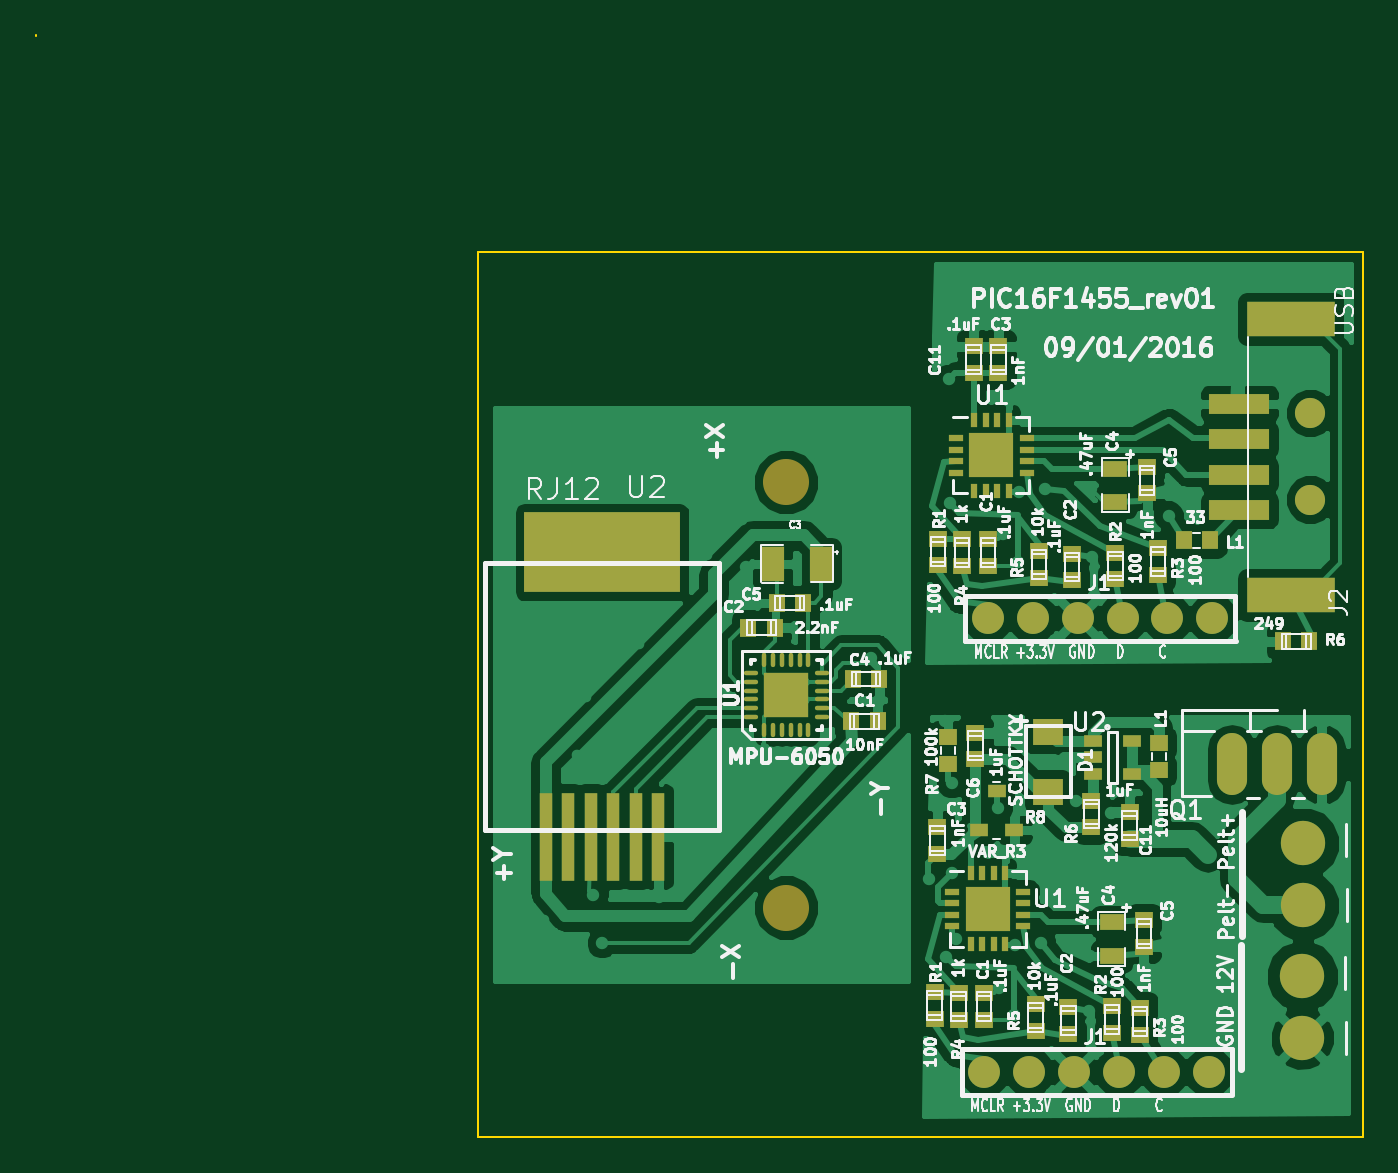
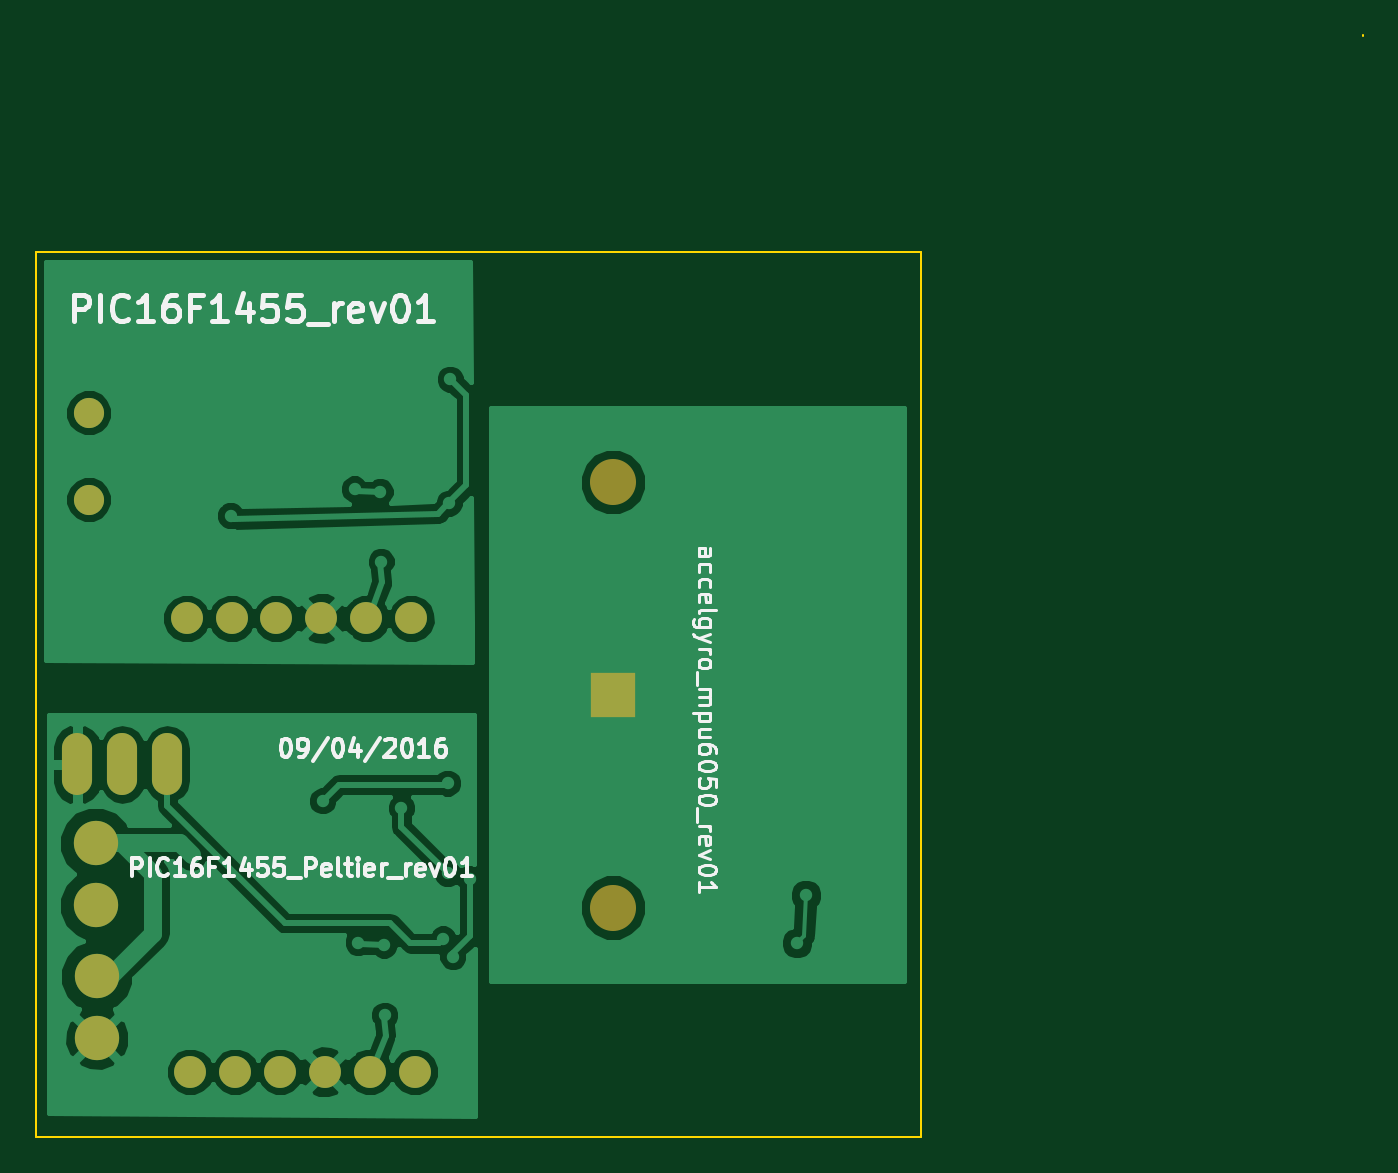
Circuit board: 7 layer files. Board 75.0 x 62.2 mm.
- bottom_copper: PIC16F1455_rev01_5x5-B.Cu.gbl (52512 bytes)
- bottom_mask: PIC16F1455_rev01_5x5-B.Mask.gbs (1081 bytes)
- bottom_silk: PIC16F1455_rev01_5x5-B.SilkS.gbo (20381 bytes)
- top_copper: PIC16F1455_rev01_5x5-F.Cu.gtl (114604 bytes)
- top_mask: PIC16F1455_rev01_5x5-F.Mask.gts (5529 bytes)
- top_silk: PIC16F1455_rev01_5x5-F.SilkS.gto (97128 bytes)
- outline: PIC16F1455_rev01_5x5.gko (582 bytes)

=== bottom_copper: PIC16F1455_rev01_5x5-B.Cu.gbl (52512 bytes, source omitted) ===
=== bottom_mask: PIC16F1455_rev01_5x5-B.Mask.gbs ===
G04 #@! TF.FileFunction,Soldermask,Bot*
%FSLAX46Y46*%
G04 Gerber Fmt 4.6, Leading zero omitted, Abs format (unit mm)*
G04 Created by KiCad (PCBNEW 4.0.3+e1-6302~38~ubuntu14.04.1-stable) date Sun Sep  4 16:46:07 2016*
%MOMM*%
%LPD*%
G01*
G04 APERTURE LIST*
%ADD10C,0.150000*%
%ADD11C,1.700000*%
%ADD12C,1.800000*%
%ADD13C,2.500000*%
%ADD14O,1.699260X3.500120*%
%ADD15C,2.600000*%
%ADD16R,2.499360X2.499360*%
G04 APERTURE END LIST*
D10*
D11*
X183000000Y-64100000D03*
X183000000Y-69000000D03*
D12*
X174939680Y-75700000D03*
X177479680Y-75700000D03*
X164800000Y-75700000D03*
X167340000Y-75700000D03*
X172409840Y-75700000D03*
X169869840Y-75700000D03*
D13*
X182550000Y-95899940D03*
X182550000Y-99400060D03*
X182600000Y-88399940D03*
X182600000Y-91900060D03*
D14*
X181100000Y-83950000D03*
X178560000Y-83950000D03*
X183640000Y-83950000D03*
D12*
X174739680Y-101300000D03*
X177279680Y-101300000D03*
X164600000Y-101300000D03*
X167140000Y-101300000D03*
X172209840Y-101300000D03*
X169669840Y-101300000D03*
D15*
X153425000Y-92025000D03*
X153425000Y-68025000D03*
D16*
X153425000Y-80025000D03*
M02*

=== bottom_silk: PIC16F1455_rev01_5x5-B.SilkS.gbo (20381 bytes, source omitted) ===
=== top_copper: PIC16F1455_rev01_5x5-F.Cu.gtl (114604 bytes, source omitted) ===
=== top_mask: PIC16F1455_rev01_5x5-F.Mask.gts ===
G04 #@! TF.FileFunction,Soldermask,Top*
%FSLAX46Y46*%
G04 Gerber Fmt 4.6, Leading zero omitted, Abs format (unit mm)*
G04 Created by KiCad (PCBNEW 4.0.3+e1-6302~38~ubuntu14.04.1-stable) date Sun Sep  4 16:46:07 2016*
%MOMM*%
%LPD*%
G01*
G04 APERTURE LIST*
%ADD10C,0.150000*%
%ADD11R,5.000000X2.000000*%
%ADD12C,1.700000*%
%ADD13R,3.390000X1.120000*%
%ADD14R,1.000760X0.899160*%
%ADD15C,1.800000*%
%ADD16R,0.899160X1.000760*%
%ADD17R,1.397000X0.889000*%
%ADD18R,0.800000X0.350000*%
%ADD19R,0.350000X0.800000*%
%ADD20R,1.250000X1.250000*%
%ADD21C,2.500000*%
%ADD22O,1.699260X3.500120*%
%ADD23R,1.000000X0.700000*%
%ADD24R,1.060000X0.650000*%
%ADD25R,1.680000X1.520000*%
%ADD26R,0.760000X5.000000*%
%ADD27R,8.800000X4.500000*%
%ADD28C,2.600000*%
%ADD29R,1.250000X2.000000*%
%ADD30R,2.499360X2.499360*%
%ADD31O,0.248920X0.800100*%
%ADD32O,0.800100X0.248920*%
G04 APERTURE END LIST*
D10*
D11*
X181900000Y-58800000D03*
X181900000Y-74400000D03*
D12*
X183000000Y-64100000D03*
D13*
X179000000Y-63600000D03*
X179000000Y-69600000D03*
X179000000Y-67600000D03*
X179000000Y-65600000D03*
D12*
X183000000Y-69000000D03*
D14*
X164800000Y-71248160D03*
X164800000Y-72751840D03*
X169550000Y-72048160D03*
X169550000Y-73551840D03*
X165400000Y-60348160D03*
X165400000Y-61851840D03*
X173800000Y-68651840D03*
X173800000Y-67148160D03*
X164000000Y-60348160D03*
X164000000Y-61851840D03*
D15*
X174939680Y-75700000D03*
X177479680Y-75700000D03*
X164800000Y-75700000D03*
X167340000Y-75700000D03*
X172409840Y-75700000D03*
X169869840Y-75700000D03*
D14*
X162000000Y-72701840D03*
X162000000Y-71198160D03*
X172000000Y-73501840D03*
X172000000Y-71998160D03*
X174400000Y-73251840D03*
X174400000Y-71748160D03*
X163350000Y-72751840D03*
X163350000Y-71248160D03*
X167700000Y-73401840D03*
X167700000Y-71898160D03*
D16*
X181448160Y-77000000D03*
X182951840Y-77000000D03*
D17*
X172000000Y-67247500D03*
X172000000Y-69152500D03*
D16*
X175848160Y-71300000D03*
X177351840Y-71300000D03*
D18*
X163000000Y-65525000D03*
X163000000Y-66175000D03*
X163000000Y-66825000D03*
X163000000Y-67475000D03*
D19*
X164025000Y-68500000D03*
X164675000Y-68500000D03*
X165325000Y-68500000D03*
X165975000Y-68500000D03*
D18*
X167000000Y-67475000D03*
X167000000Y-66825000D03*
X167000000Y-66175000D03*
X167000000Y-65525000D03*
D19*
X165975000Y-64500000D03*
X165325000Y-64500000D03*
X164675000Y-64500000D03*
X164025000Y-64500000D03*
D20*
X165625000Y-67125000D03*
X165625000Y-65875000D03*
X164375000Y-67125000D03*
X164375000Y-65875000D03*
D21*
X182550000Y-95899940D03*
X182550000Y-99400060D03*
X182600000Y-88399940D03*
X182600000Y-91900060D03*
D22*
X181100000Y-83950000D03*
X178560000Y-83950000D03*
X183640000Y-83950000D03*
D14*
X164600000Y-96848160D03*
X164600000Y-98351840D03*
X169350000Y-97648160D03*
X169350000Y-99151840D03*
X161950000Y-87498160D03*
X161950000Y-89001840D03*
X173600000Y-94251840D03*
X173600000Y-92748160D03*
X172800000Y-86648160D03*
X172800000Y-88151840D03*
D15*
X174739680Y-101300000D03*
X177279680Y-101300000D03*
X164600000Y-101300000D03*
X167140000Y-101300000D03*
X172209840Y-101300000D03*
X169669840Y-101300000D03*
D14*
X161800000Y-98301840D03*
X161800000Y-96798160D03*
X171800000Y-99101840D03*
X171800000Y-97598160D03*
X173400000Y-99201840D03*
X173400000Y-97698160D03*
X163150000Y-98351840D03*
X163150000Y-96848160D03*
X167500000Y-99001840D03*
X167500000Y-97498160D03*
X170650000Y-85998160D03*
X170650000Y-87501840D03*
D17*
X171800000Y-92847500D03*
X171800000Y-94752500D03*
D14*
X174450000Y-84251840D03*
X174450000Y-82748160D03*
D18*
X162800000Y-91125000D03*
X162800000Y-91775000D03*
X162800000Y-92425000D03*
X162800000Y-93075000D03*
D19*
X163825000Y-94100000D03*
X164475000Y-94100000D03*
X165125000Y-94100000D03*
X165775000Y-94100000D03*
D18*
X166800000Y-93075000D03*
X166800000Y-92425000D03*
X166800000Y-91775000D03*
X166800000Y-91125000D03*
D19*
X165775000Y-90100000D03*
X165125000Y-90100000D03*
X164475000Y-90100000D03*
X163825000Y-90100000D03*
D20*
X165425000Y-92725000D03*
X165425000Y-91475000D03*
X164175000Y-92725000D03*
X164175000Y-91475000D03*
D14*
X164100000Y-82148160D03*
X164100000Y-83651840D03*
X162550000Y-82398160D03*
X162550000Y-83901840D03*
D23*
X166300000Y-87650000D03*
X164300000Y-87650000D03*
X165300000Y-85450000D03*
D24*
X170750000Y-82600000D03*
X170750000Y-83550000D03*
X170750000Y-84500000D03*
X172950000Y-84500000D03*
X172950000Y-82600000D03*
D25*
X168200000Y-82100000D03*
X168200000Y-85500000D03*
D26*
X139850000Y-88025000D03*
X142390000Y-88025000D03*
X144930000Y-88025000D03*
X143660000Y-88025000D03*
X146200000Y-88025000D03*
X141120000Y-88025000D03*
D27*
X143025000Y-71975000D03*
D28*
X153425000Y-92025000D03*
X153425000Y-68025000D03*
D16*
X158576840Y-81525000D03*
X157073160Y-81525000D03*
X152776840Y-76225000D03*
X151273160Y-76225000D03*
X158676840Y-79125000D03*
X157173160Y-79125000D03*
D29*
X155400000Y-72625000D03*
X152650000Y-72625000D03*
D16*
X152873160Y-74825000D03*
X154376840Y-74825000D03*
D30*
X153425000Y-80025000D03*
D31*
X152175320Y-82023980D03*
X152675700Y-82023980D03*
X153176080Y-82023980D03*
X153673920Y-82023980D03*
X154174300Y-82023980D03*
X154674680Y-82023980D03*
D32*
X155423980Y-81274680D03*
X155423980Y-80774300D03*
X155423980Y-80273920D03*
X155423980Y-79776080D03*
X155423980Y-79275700D03*
X155423980Y-78775320D03*
D31*
X154674680Y-78026020D03*
X154174300Y-78026020D03*
X153673920Y-78026020D03*
X153176080Y-78026020D03*
X152675700Y-78026020D03*
X152175320Y-78026020D03*
D32*
X151426020Y-78775320D03*
X151426020Y-79275700D03*
X151426020Y-79776080D03*
X151426020Y-80273920D03*
X151426020Y-80774300D03*
X151426020Y-81274680D03*
M02*

=== top_silk: PIC16F1455_rev01_5x5-F.SilkS.gto (97128 bytes, source omitted) ===
=== outline: PIC16F1455_rev01_5x5.gko ===
G04 #@! TF.FileFunction,Profile,NP*
%FSLAX46Y46*%
G04 Gerber Fmt 4.6, Leading zero omitted, Abs format (unit mm)*
G04 Created by KiCad (PCBNEW 4.0.3+e1-6302~38~ubuntu14.04.1-stable) date Sun Sep  4 16:46:07 2016*
%MOMM*%
%LPD*%
G01*
G04 APERTURE LIST*
%ADD10C,0.150000*%
%ADD11C,0.100000*%
G04 APERTURE END LIST*
D10*
D11*
X186000000Y-55000000D02*
X136000000Y-55000000D01*
X136000000Y-105000000D02*
X186000000Y-105000000D01*
X136000000Y-105000000D02*
X136000000Y-55000000D01*
X186000000Y-55000000D02*
X186000000Y-105000000D01*
X111050000Y-42750000D02*
X111050000Y-42850000D01*
M02*

